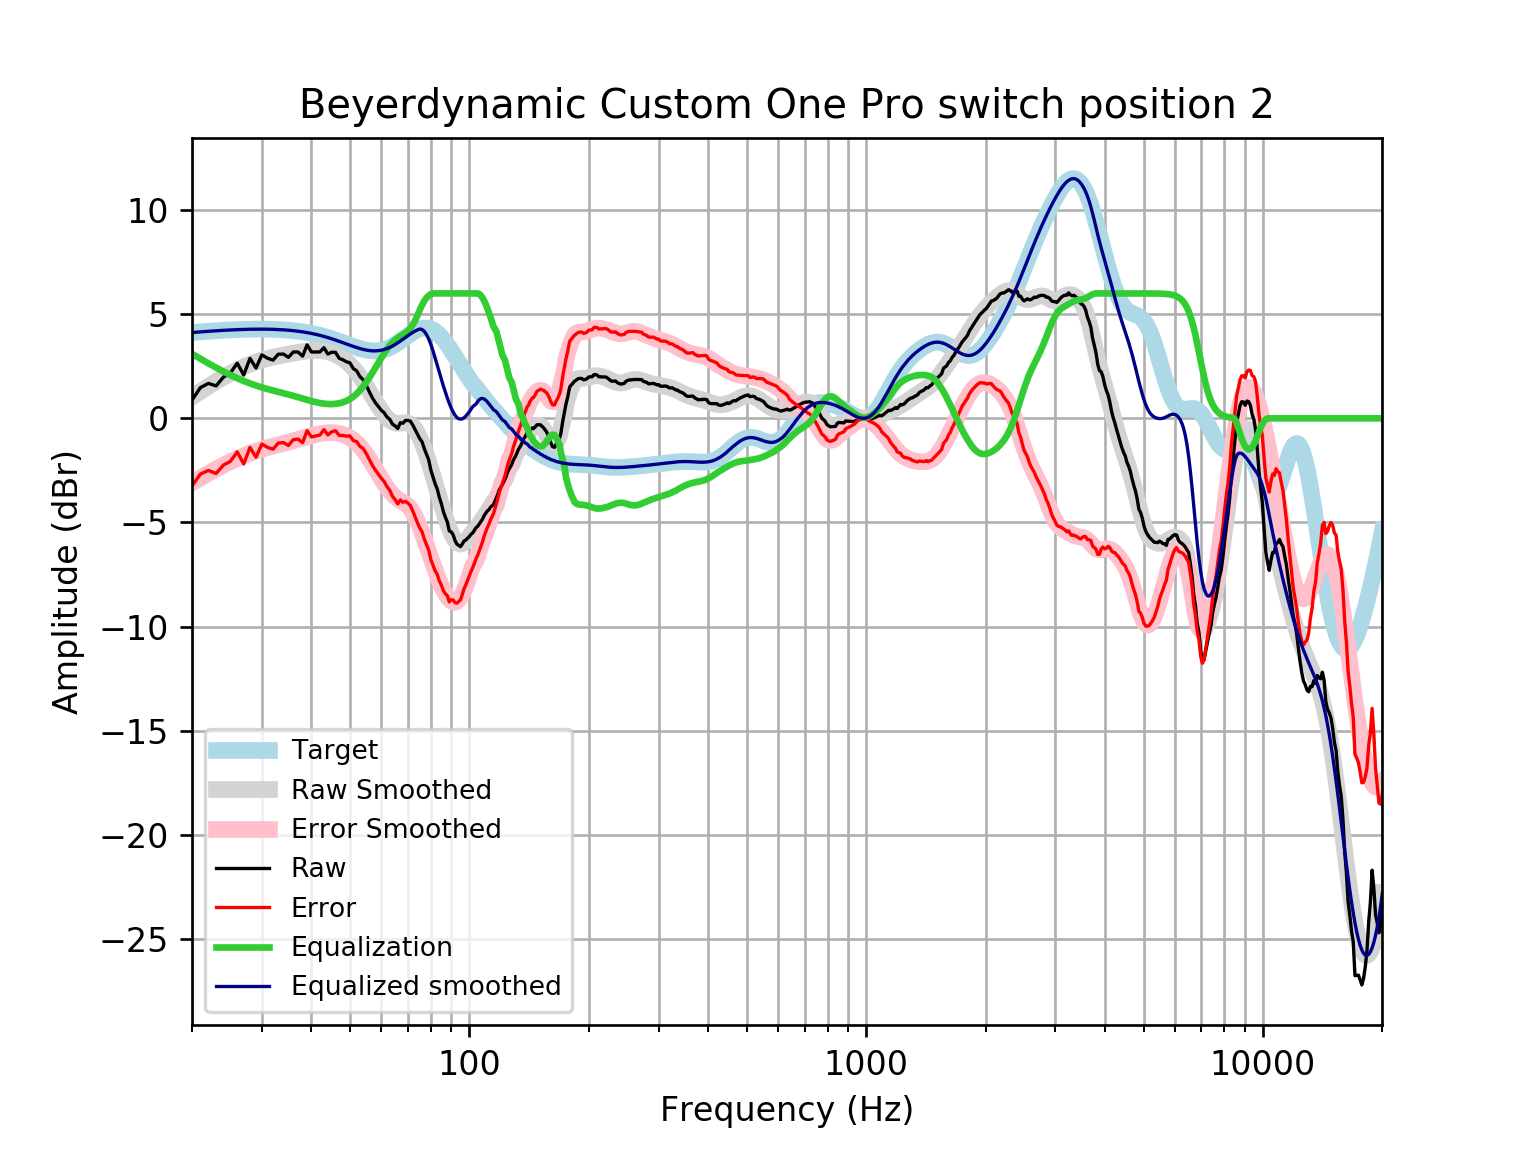

The table this chart was drawn from, first rows:
frequency, raw, error, smoothed, error_smoothed, equalization, equalized_raw, equalized_smoothed, target
20, 0.874, -3.247, 1.022, -3.099, 3.099, 3.973, 4.121, 4.121
21, 1.476, -2.676, 1.292, -2.861, 2.861, 4.336, 4.152, 4.152
22, 1.679, -2.502, 1.541, -2.64, 2.64, 4.318, 4.18, 4.18
23, 1.558, -2.648, 1.769, -2.436, 2.436, 3.994, 4.205, 4.205
24, 1.98, -2.246, 1.977, -2.25, 2.25, 4.23, 4.227, 4.227
25, 2.181, -2.063, 2.164, -2.081, 2.081, 4.263, 4.245, 4.245
26, 2.649, -1.61, 2.33, -1.93, 1.93, 4.579, 4.259, 4.259
27, 2.081, -2.19, 2.475, -1.796, 1.796, 3.876, 4.271, 4.271
28, 2.881, -1.398, 2.601, -1.678, 1.678, 4.558, 4.279, 4.278
29, 2.417, -1.866, 2.708, -1.575, 1.575, 3.991, 4.283, 4.283
30, 3.05, -1.234, 2.799, -1.485, 1.485, 4.535, 4.284, 4.284
31, 2.885, -1.396, 2.875, -1.407, 1.407, 4.292, 4.281, 4.281
32, 2.794, -1.481, 2.939, -1.336, 1.336, 4.13, 4.275, 4.275
33, 3.08, -1.185, 2.994, -1.271, 1.271, 4.351, 4.265, 4.265
34, 3.087, -1.165, 3.044, -1.208, 1.208, 4.294, 4.251, 4.251
35, 2.93, -1.303, 3.088, -1.145, 1.145, 4.075, 4.233, 4.233
36, 3.187, -1.024, 3.13, -1.081, 1.081, 4.268, 4.211, 4.211
37, 3.187, -0.998, 3.169, -1.016, 1.016, 4.203, 4.185, 4.185
38, 2.987, -1.168, 3.203, -0.9511, 0.9511, 3.938, 4.154, 4.155
39, 3.529, -0.5906, 3.231, -0.888, 0.888, 4.417, 4.119, 4.12
40, 3.187, -0.8932, 3.25, -0.8292, 0.8292, 4.016, 4.079, 4.08
41, 3.187, -0.8495, 3.258, -0.7775, 0.7775, 3.965, 4.035, 4.037
42, 3.187, -0.8016, 3.252, -0.7354, 0.7354, 3.923, 3.987, 3.989
43, 3.393, -0.5437, 3.23, -0.7049, 0.7049, 4.098, 3.935, 3.937
44, 3.087, -0.7949, 3.192, -0.6876, 0.6876, 3.774, 3.88, 3.881
45, 3.176, -0.6472, 3.137, -0.6844, 0.6844, 3.86, 3.821, 3.823
46, 3.167, -0.595, 3.064, -0.6964, 0.6964, 3.864, 3.76, 3.762
47, 2.879, -0.8202, 2.973, -0.7247, 0.7247, 3.604, 3.698, 3.7
48, 2.813, -0.8229, 2.864, -0.7708, 0.7708, 3.584, 3.635, 3.636
49, 2.718, -0.8555, 2.735, -0.837, 0.837, 3.555, 3.572, 3.574
50, 2.668, -0.8444, 2.586, -0.9256, 0.9256, 3.594, 3.512, 3.512
51, 2.386, -1.068, 2.415, -1.039, 1.039, 3.425, 3.454, 3.454
52, 2.282, -1.118, 2.222, -1.178, 1.178, 3.46, 3.4, 3.4
53, 2.003, -1.349, 2.009, -1.343, 1.343, 3.346, 3.352, 3.351
54, 1.858, -1.452, 1.779, -1.532, 1.532, 3.389, 3.311, 3.31
55, 1.577, -1.699, 1.538, -1.74, 1.74, 3.317, 3.279, 3.276
56, 1.267, -1.986, 1.292, -1.963, 1.963, 3.23, 3.255, 3.253
57, 0.9746, -2.264, 1.046, -2.196, 2.196, 3.171, 3.242, 3.239
58, 0.7454, -2.491, 0.8074, -2.433, 2.433, 3.178, 3.24, 3.237
59, 0.5619, -2.684, 0.5812, -2.669, 2.669, 3.231, 3.25, 3.246
60, 0.3858, -2.882, 0.3728, -2.899, 2.899, 3.285, 3.272, 3.268
61, 0.2693, -3.032, 0.1877, -3.118, 3.118, 3.387, 3.305, 3.301
62, 0.06318, -3.283, 0.0313, -3.319, 3.319, 3.382, 3.35, 3.346
63, -0.04609, -3.448, -0.09156, -3.498, 3.498, 3.451, 3.406, 3.402
64, -0.278, -3.746, -0.1777, -3.649, 3.649, 3.371, 3.471, 3.468
65, -0.3606, -3.902, -0.227, -3.772, 3.772, 3.411, 3.545, 3.542
66, -0.4872, -4.109, -0.2442, -3.869, 3.869, 3.382, 3.625, 3.622
67, -0.2121, -3.92, -0.2387, -3.948, 3.948, 3.736, 3.709, 3.707
68, -0.2369, -4.032, -0.2241, -4.021, 4.021, 3.784, 3.796, 3.796
69, -0.1022, -3.986, -0.2164, -4.1, 4.1, 3.998, 3.884, 3.884
70, -0.09885, -4.069, -0.2309, -4.2, 4.2, 4.102, 3.97, 3.97
71, -0.1348, -4.187, -0.2805, -4.331, 4.331, 4.197, 4.051, 4.053
72, -0.3196, -4.448, -0.3733, -4.499, 4.499, 4.179, 4.126, 4.128
73, -0.536, -4.731, -0.512, -4.704, 4.704, 4.168, 4.192, 4.195
74, -0.7608, -5.012, -0.6953, -4.943, 4.943, 4.182, 4.248, 4.251
75, -0.9762, -5.271, -0.9184, -5.21, 5.21, 4.234, 4.291, 4.295
76, -1.129, -5.454, -1.175, -5.497, 5.443, 4.314, 4.268, 4.325
77, -1.459, -5.8, -1.46, -5.796, 5.635, 4.176, 4.175, 4.341
78, -1.733, -6.073, -1.766, -6.102, 5.786, 4.054, 4.02, 4.34
79, -2.001, -6.325, -2.089, -6.408, 5.897, 3.897, 3.809, 4.324
... 553 more rows
